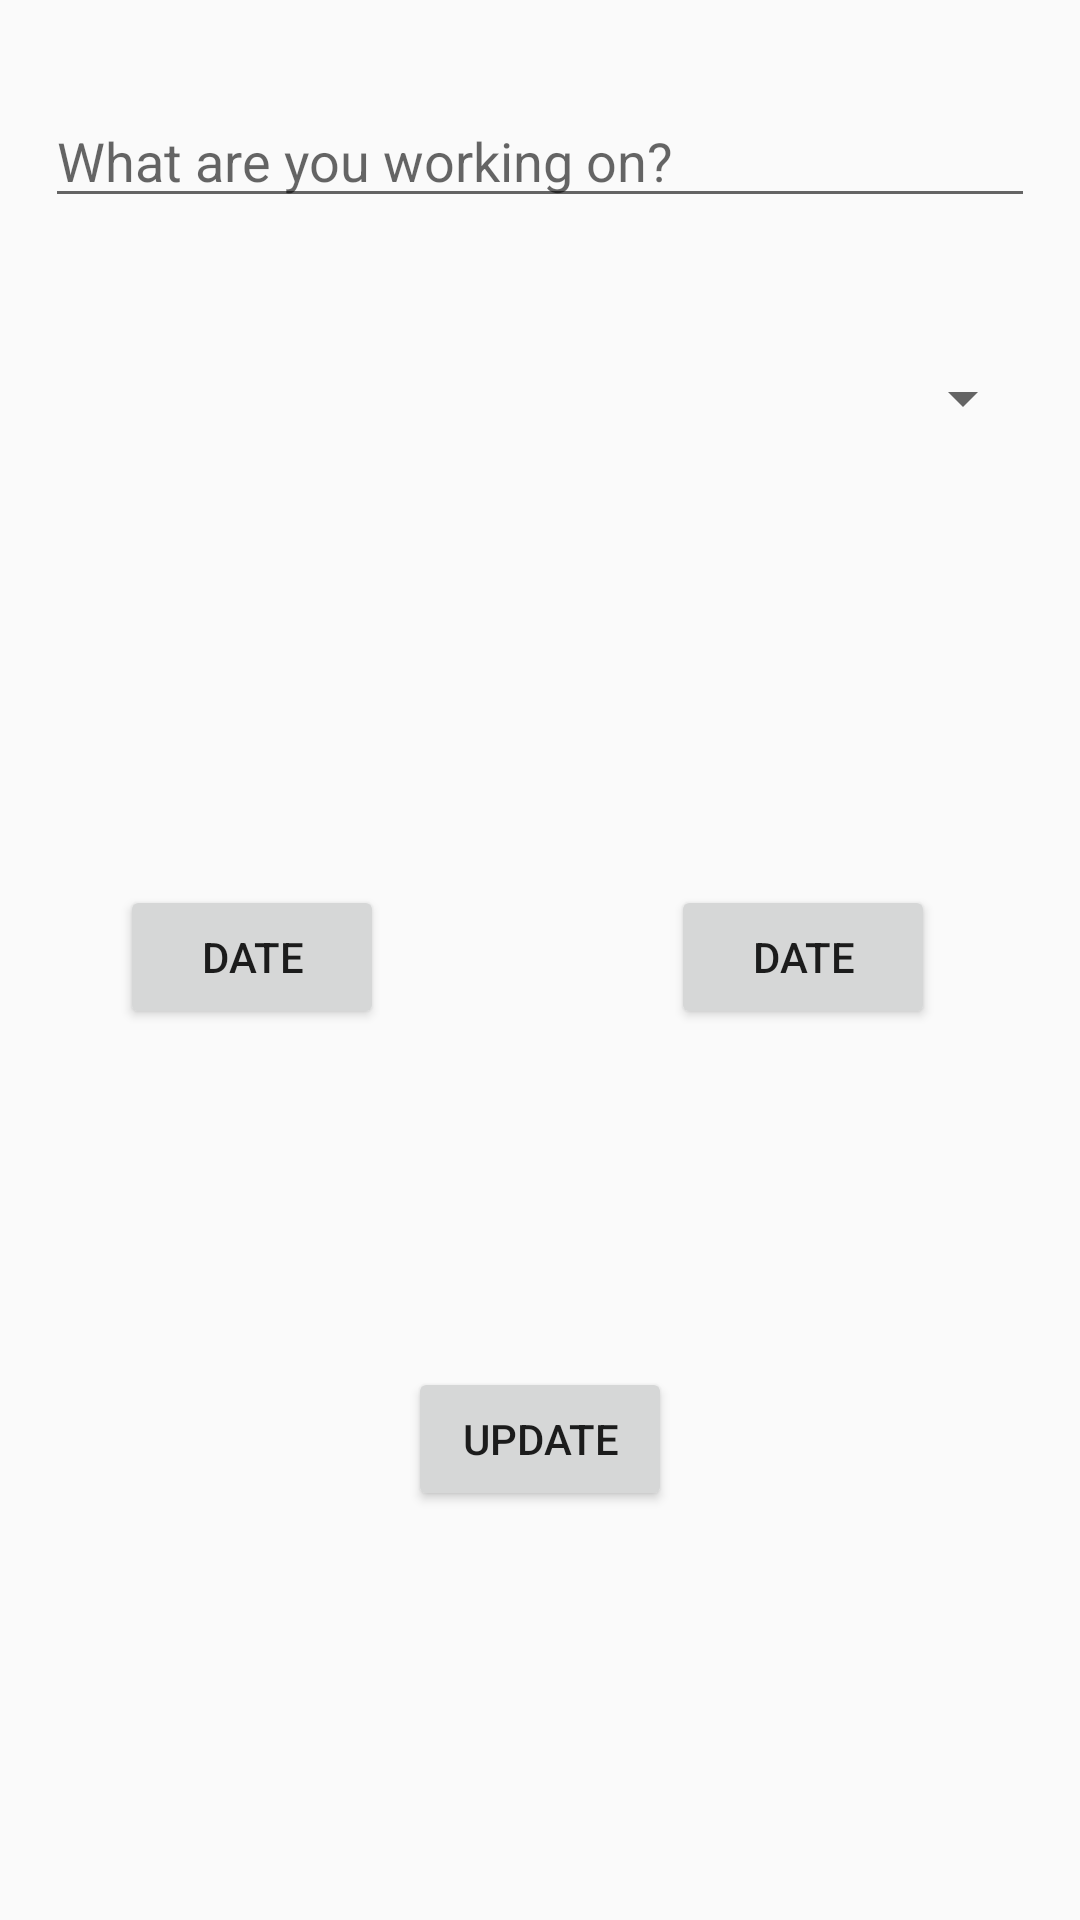

Android layout source for this screen:
<!-- AndroidManifest.xml: application theme AppTheme -->
<!-- res/layout/fragment_update_task.xml -->
<?xml version="1.0" encoding="utf-8"?>
<android.support.constraint.ConstraintLayout xmlns:android="http://schemas.android.com/apk/res/android"
                                             xmlns:app="http://schemas.android.com/apk/res-auto" xmlns:tools="http://schemas.android.com/tools"
             android:layout_width="match_parent"
             android:layout_height="match_parent"
             tools:context=".UpdateTaskFragment">

    

    <EditText
            android:layout_width="0dp"
            android:layout_height="wrap_content"
            android:inputType="textPersonName"
            android:ems="10"
            android:id="@+id/edWorkDesc"
            android:layout_marginTop="8dp"
            app:layout_constraintTop_toTopOf="parent"
            android:layout_marginBottom="8dp"
            app:layout_constraintBottom_toBottomOf="parent"
            android:layout_marginEnd="15dp"
            app:layout_constraintEnd_toEndOf="parent"
            android:layout_marginRight="15dp"
            android:layout_marginStart="15dp"
            app:layout_constraintStart_toStartOf="parent"
            android:layout_marginLeft="15dp"
            app:layout_constraintHorizontal_bias="0.503"
            app:layout_constraintVertical_bias="0.04"
            android:hint="@string/what_are_u_workin_on"/>
    <Spinner
            android:layout_width="0dp"
            android:layout_height="wrap_content"
            android:id="@+id/spinnerProjects" android:layout_marginBottom="8dp"
            app:layout_constraintBottom_toBottomOf="parent" android:layout_marginTop="8dp"
            app:layout_constraintTop_toTopOf="parent" app:layout_constraintEnd_toEndOf="parent"
            android:layout_marginEnd="15dp" android:layout_marginRight="15dp"
            app:layout_constraintStart_toStartOf="parent" android:layout_marginLeft="15dp"
            android:layout_marginStart="15dp" app:layout_constraintHorizontal_bias="0.0"
            app:layout_constraintVertical_bias="0.188"/>
    <Button
            android:text="@string/date"
            android:layout_width="wrap_content"
            android:layout_height="wrap_content"
            android:id="@+id/btnStartDate" android:layout_marginTop="8dp"
            app:layout_constraintTop_toTopOf="parent" android:layout_marginBottom="8dp"
            app:layout_constraintBottom_toBottomOf="parent" app:layout_constraintEnd_toEndOf="parent"
            android:layout_marginEnd="8dp" android:layout_marginRight="8dp"
            app:layout_constraintStart_toStartOf="parent" android:layout_marginLeft="8dp"
            android:layout_marginStart="8dp" app:layout_constraintHorizontal_bias="0.125"
            app:layout_constraintVertical_bias="0.498"/>
    <Button
            android:text="@string/date"
            android:layout_width="wrap_content"
            android:layout_height="wrap_content" android:id="@+id/btnEndDate"
            android:layout_marginTop="8dp"
            app:layout_constraintTop_toTopOf="parent" android:layout_marginBottom="8dp"
            app:layout_constraintBottom_toBottomOf="parent" app:layout_constraintEnd_toEndOf="parent"
            android:layout_marginEnd="8dp" android:layout_marginRight="8dp"
            app:layout_constraintStart_toStartOf="parent" android:layout_marginLeft="8dp"
            android:layout_marginStart="8dp" app:layout_constraintHorizontal_bias="0.842"
            app:layout_constraintVertical_bias="0.498"/>
    <Button
            android:text="@string/update"
            android:layout_width="wrap_content"
            android:layout_height="wrap_content" android:id="@+id/btnUpdate"
            android:layout_marginTop="8dp"
            app:layout_constraintTop_toTopOf="parent" android:layout_marginBottom="8dp"
            app:layout_constraintBottom_toBottomOf="parent" app:layout_constraintVertical_bias="0.777"
            android:layout_marginEnd="8dp" app:layout_constraintEnd_toEndOf="parent" android:layout_marginRight="8dp"
            android:layout_marginStart="8dp" app:layout_constraintStart_toStartOf="parent"
            android:layout_marginLeft="8dp"/>
</android.support.constraint.ConstraintLayout>
<!-- resources referenced by this layout -->
<resources>
  <string name="date">Date</string>
  <string name="update">Update</string>
  <string name="what_are_u_workin_on">What are you working on?</string>
  <style name="AppTheme" parent="Theme.AppCompat.Light.DarkActionBar">
          
          <item name="colorPrimary">@color/colorPrimary</item>
          <item name="colorPrimaryDark">@color/colorPrimaryDark</item>
          <item name="colorAccent">@color/colorAccent</item>
          <item name="android:actionBarStyle">@style/MyActionBar</item>
          <item name="actionBarStyle">@style/MyActionBar</item>
      </style>
  <color name="colorPrimary">#008577</color>
  <color name="colorPrimaryDark">#399e96</color>
  <color name="colorAccent">#D81B60</color>
  <style name="MyActionBar" parent="@style/Widget.AppCompat.Light.ActionBar.Solid.Inverse">
          <item name="android:background">@drawable/main_gradient</item>
          <item name="background">@drawable/main_gradient</item>
      </style>
  <!-- drawable main_gradient (drawable) -->
  <?xml version="1.0" encoding="utf-8"?>
      <shape xmlns:android="http://schemas.android.com/apk/res/android"
             android:shape="rectangle">
          <gradient
                  android:startColor="@color/gradienTwo"
                  android:endColor="@color/gradienOne"
                  android:angle="135"/>
      </shape>
  <color name="gradienTwo">#27ca69</color>
  <color name="gradienOne">#5950e6</color>
</resources>
